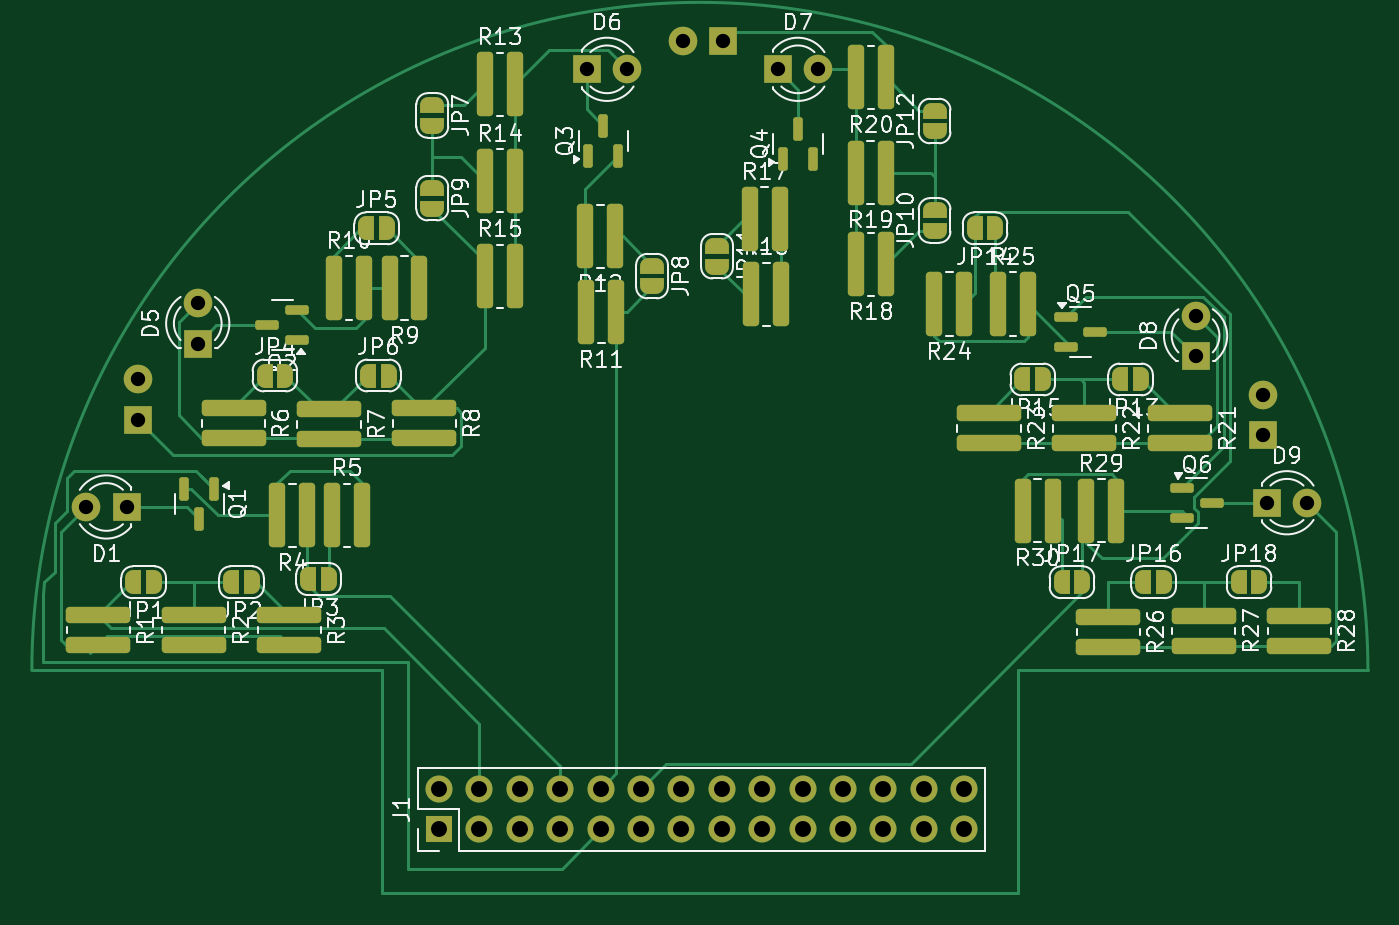
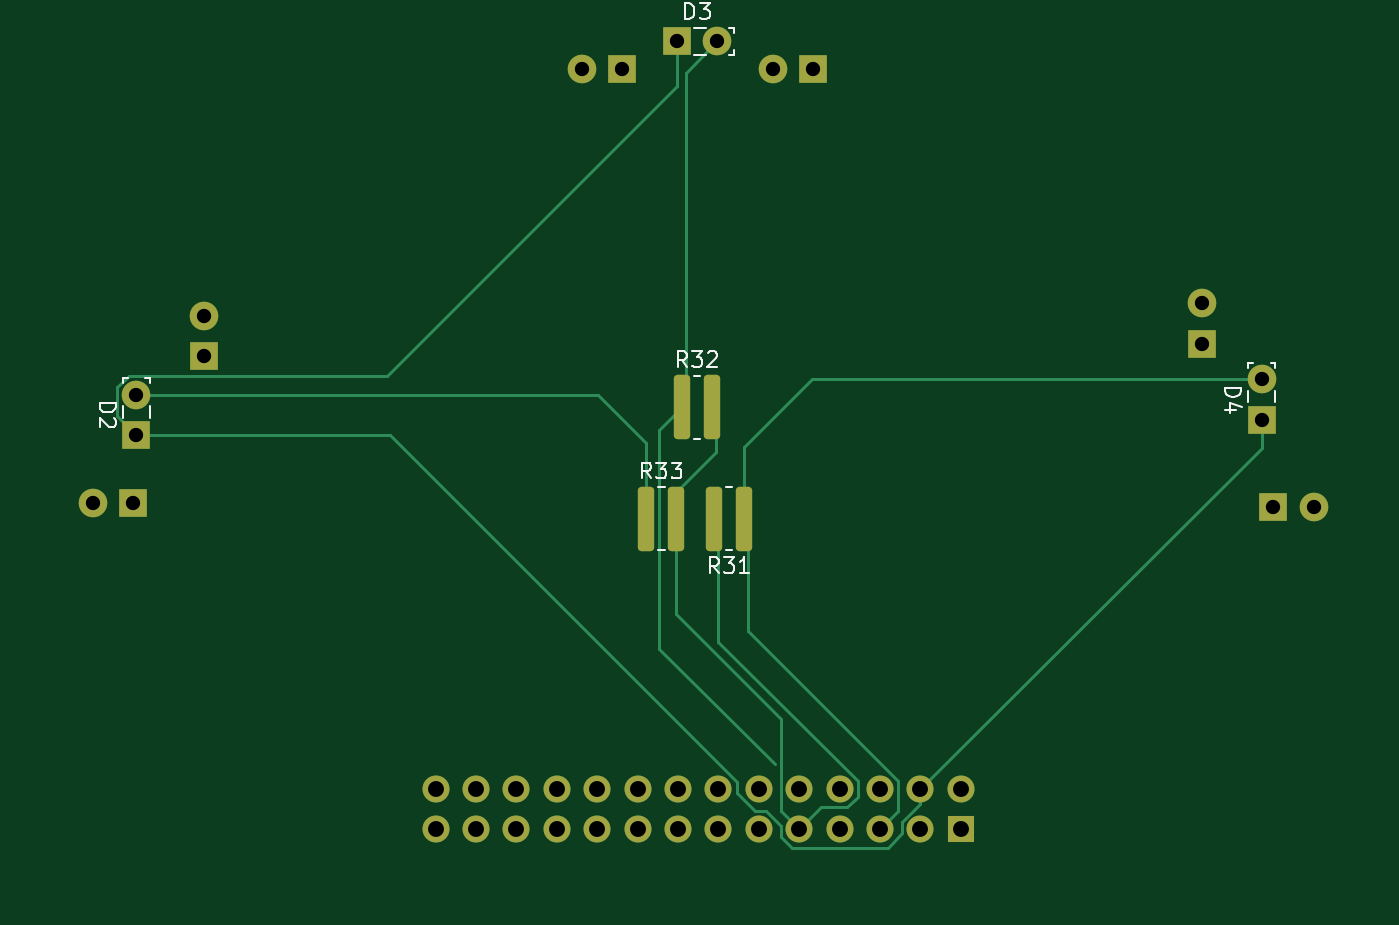
Circuit board: 11 layer files. Board 84.0 x 54.2 mm.
- bottom_copper: SensorKiCad-RTHMAT004-CuBottom.gbr (8102 bytes)
- top_copper: SensorKiCad-RTHMAT004-CuTop.gbr (26508 bytes)
- outline: SensorKiCad-RTHMAT004-EdgeCuts.gbr (437 bytes)
- bottom_mask: SensorKiCad-RTHMAT004-MaskBottom.gbr (2965 bytes)
- top_mask: SensorKiCad-RTHMAT004-MaskTop.gbr (8450 bytes)
- drill: SensorKiCad-RTHMAT004-NPTH.drl (265 bytes)
- drill: SensorKiCad-RTHMAT004-PTH.drl (1115 bytes)
- paste: SensorKiCad-RTHMAT004-PasteBottom.gbr (1433 bytes)
- paste: SensorKiCad-RTHMAT004-PasteTop.gbr (4454 bytes)
- bottom_silk: SensorKiCad-RTHMAT004-SilkBottom.gbr (12454 bytes)
- top_silk: SensorKiCad-RTHMAT004-SilkTop.gbr (119159 bytes)

=== bottom_copper: SensorKiCad-RTHMAT004-CuBottom.gbr (8102 bytes, source omitted) ===
=== top_copper: SensorKiCad-RTHMAT004-CuTop.gbr (26508 bytes, source omitted) ===
=== outline: SensorKiCad-RTHMAT004-EdgeCuts.gbr ===
%TF.GenerationSoftware,KiCad,Pcbnew,8.0.0*%
%TF.CreationDate,2024-03-19T23:43:15+02:00*%
%TF.ProjectId,SensorKiCad-RTHMAT004,53656e73-6f72-44b6-9943-61642d525448,rev?*%
%TF.SameCoordinates,Original*%
%TF.FileFunction,Profile,NP*%
%FSLAX46Y46*%
G04 Gerber Fmt 4.6, Leading zero omitted, Abs format (unit mm)*
G04 Created by KiCad (PCBNEW 8.0.0) date 2024-03-19 23:43:15*
%MOMM*%
%LPD*%
G01*
G04 APERTURE LIST*
G04 APERTURE END LIST*
M02*

=== bottom_mask: SensorKiCad-RTHMAT004-MaskBottom.gbr (2965 bytes, source withheld) ===
=== top_mask: SensorKiCad-RTHMAT004-MaskTop.gbr (8450 bytes, source omitted) ===
=== drill: SensorKiCad-RTHMAT004-NPTH.drl ===
M48
; DRILL file {KiCad 8.0.0} date 2024-03-19T23:43:15+0200
; FORMAT={-:-/ absolute / inch / decimal}
; #@! TF.CreationDate,2024-03-19T23:43:15+02:00
; #@! TF.GenerationSoftware,Kicad,Pcbnew,8.0.0
; #@! TF.FileFunction,NonPlated,1,2,NPTH
FMAT,2
INCH
%
G90
G05
M30

=== drill: SensorKiCad-RTHMAT004-PTH.drl ===
M48
; DRILL file {KiCad 8.0.0} date 2024-03-19T23:43:15+0200
; FORMAT={-:-/ absolute / inch / decimal}
; #@! TF.CreationDate,2024-03-19T23:43:15+02:00
; #@! TF.GenerationSoftware,Kicad,Pcbnew,8.0.0
; #@! TF.FileFunction,Plated,1,2,PTH
FMAT,2
INCH
; #@! TA.AperFunction,Plated,PTH,ComponentDrill
T1C0.0354
; #@! TA.AperFunction,Plated,PTH,ComponentDrill
T2C0.0394
%
G90
G05
T1
X1.1313Y-6.2703
X1.2313Y-6.2703
X1.2598Y-5.9541
X1.2598Y-6.0541
X1.4075Y-5.7661
X1.4075Y-5.8661
X2.3705Y-5.187
X2.4705Y-5.187
X2.6077Y-5.1181
X2.7077Y-5.1181
X2.8429Y-5.187
X2.9429Y-5.187
X3.8774Y-5.7967
X3.8774Y-5.8967
X4.0453Y-5.9925
X4.0453Y-6.0925
X4.0535Y-6.2598
X4.1535Y-6.2598
T2
X2.0047Y-6.9685
X2.0047Y-7.0685
X2.1047Y-6.9685
X2.1047Y-7.0685
X2.2047Y-6.9685
X2.2047Y-7.0685
X2.3047Y-6.9685
X2.3047Y-7.0685
X2.4047Y-6.9685
X2.4047Y-7.0685
X2.5047Y-6.9685
X2.5047Y-7.0685
X2.6047Y-6.9685
X2.6047Y-7.0685
X2.7047Y-6.9685
X2.7047Y-7.0685
X2.8047Y-6.9685
X2.8047Y-7.0685
X2.9047Y-6.9685
X2.9047Y-7.0685
X3.0047Y-6.9685
X3.0047Y-7.0685
X3.1047Y-6.9685
X3.1047Y-7.0685
X3.2047Y-6.9685
X3.2047Y-7.0685
X3.3047Y-6.9685
X3.3047Y-7.0685
M30

=== paste: SensorKiCad-RTHMAT004-PasteBottom.gbr (1433 bytes, source withheld) ===
=== paste: SensorKiCad-RTHMAT004-PasteTop.gbr ===
%TF.GenerationSoftware,KiCad,Pcbnew,8.0.0*%
%TF.CreationDate,2024-03-19T23:43:15+02:00*%
%TF.ProjectId,SensorKiCad-RTHMAT004,53656e73-6f72-44b6-9943-61642d525448,rev?*%
%TF.SameCoordinates,Original*%
%TF.FileFunction,Paste,Top*%
%TF.FilePolarity,Positive*%
%FSLAX46Y46*%
G04 Gerber Fmt 4.6, Leading zero omitted, Abs format (unit mm)*
G04 Created by KiCad (PCBNEW 8.0.0) date 2024-03-19 23:43:15*
%MOMM*%
%LPD*%
G01*
G04 APERTURE LIST*
G04 Aperture macros list*
%AMRoundRect*
0 Rectangle with rounded corners*
0 $1 Rounding radius*
0 $2 $3 $4 $5 $6 $7 $8 $9 X,Y pos of 4 corners*
0 Add a 4 corners polygon primitive as box body*
4,1,4,$2,$3,$4,$5,$6,$7,$8,$9,$2,$3,0*
0 Add four circle primitives for the rounded corners*
1,1,$1+$1,$2,$3*
1,1,$1+$1,$4,$5*
1,1,$1+$1,$6,$7*
1,1,$1+$1,$8,$9*
0 Add four rect primitives between the rounded corners*
20,1,$1+$1,$2,$3,$4,$5,0*
20,1,$1+$1,$4,$5,$6,$7,0*
20,1,$1+$1,$6,$7,$8,$9,0*
20,1,$1+$1,$8,$9,$2,$3,0*%
G04 Aperture macros list end*
%ADD10RoundRect,0.250000X-1.775000X0.262500X-1.775000X-0.262500X1.775000X-0.262500X1.775000X0.262500X0*%
%ADD11RoundRect,0.250000X-0.262500X-1.775000X0.262500X-1.775000X0.262500X1.775000X-0.262500X1.775000X0*%
%ADD12RoundRect,0.250000X0.262500X1.775000X-0.262500X1.775000X-0.262500X-1.775000X0.262500X-1.775000X0*%
%ADD13RoundRect,0.150000X-0.587500X-0.150000X0.587500X-0.150000X0.587500X0.150000X-0.587500X0.150000X0*%
%ADD14RoundRect,0.150000X0.587500X0.150000X-0.587500X0.150000X-0.587500X-0.150000X0.587500X-0.150000X0*%
%ADD15RoundRect,0.150000X-0.150000X0.587500X-0.150000X-0.587500X0.150000X-0.587500X0.150000X0.587500X0*%
%ADD16RoundRect,0.150000X0.150000X-0.587500X0.150000X0.587500X-0.150000X0.587500X-0.150000X-0.587500X0*%
G04 APERTURE END LIST*
D10*
%TO.C,R27*%
X99000000Y-166125000D03*
X99000000Y-168000000D03*
%TD*%
D11*
%TO.C,R10*%
X44312500Y-145500000D03*
X46187500Y-145500000D03*
%TD*%
%TO.C,R17*%
X70462500Y-141150000D03*
X72337500Y-141150000D03*
%TD*%
D10*
%TO.C,R1*%
X29500000Y-166062500D03*
X29500000Y-167937500D03*
%TD*%
D12*
%TO.C,R18*%
X79012500Y-144000000D03*
X77137500Y-144000000D03*
%TD*%
%TO.C,R4*%
X42637500Y-159800000D03*
X40762500Y-159800000D03*
%TD*%
%TO.C,R9*%
X49687500Y-145500000D03*
X47812500Y-145500000D03*
%TD*%
D10*
%TO.C,R8*%
X50000000Y-153062500D03*
X50000000Y-154937500D03*
%TD*%
%TO.C,R22*%
X91500000Y-153375000D03*
X91500000Y-155250000D03*
%TD*%
%TO.C,R23*%
X85500000Y-153375000D03*
X85500000Y-155250000D03*
%TD*%
D11*
%TO.C,R14*%
X53812500Y-138750000D03*
X55687500Y-138750000D03*
%TD*%
%TO.C,R13*%
X53812500Y-132687500D03*
X55687500Y-132687500D03*
%TD*%
D13*
%TO.C,Q6*%
X97625000Y-158050000D03*
X97625000Y-159950000D03*
X99500000Y-159000000D03*
%TD*%
%TO.C,Q5*%
X90312500Y-147300000D03*
X90312500Y-149200000D03*
X92187500Y-148250000D03*
%TD*%
D12*
%TO.C,R19*%
X79000000Y-138250000D03*
X77125000Y-138250000D03*
%TD*%
%TO.C,R12*%
X62000000Y-142250000D03*
X60125000Y-142250000D03*
%TD*%
D10*
%TO.C,R21*%
X97500000Y-153375000D03*
X97500000Y-155250000D03*
%TD*%
D11*
%TO.C,R5*%
X44200000Y-159800000D03*
X46075000Y-159800000D03*
%TD*%
D14*
%TO.C,Q2*%
X42000000Y-148775000D03*
X42000000Y-146875000D03*
X40125000Y-147825000D03*
%TD*%
D15*
%TO.C,Q1*%
X36800000Y-158150000D03*
X34900000Y-158150000D03*
X35850000Y-160025000D03*
%TD*%
D11*
%TO.C,R25*%
X86062500Y-146500000D03*
X87937500Y-146500000D03*
%TD*%
D16*
%TO.C,Q4*%
X72550000Y-137375000D03*
X74450000Y-137375000D03*
X73500000Y-135500000D03*
%TD*%
D12*
%TO.C,R30*%
X89500000Y-159500000D03*
X87625000Y-159500000D03*
%TD*%
D10*
%TO.C,R3*%
X41500000Y-166062500D03*
X41500000Y-167937500D03*
%TD*%
%TO.C,R28*%
X105000000Y-166125000D03*
X105000000Y-168000000D03*
%TD*%
%TO.C,R6*%
X38000000Y-153062500D03*
X38000000Y-154937500D03*
%TD*%
D11*
%TO.C,R16*%
X70550000Y-145900000D03*
X72425000Y-145900000D03*
%TD*%
D10*
%TO.C,R2*%
X35500000Y-166062500D03*
X35500000Y-167937500D03*
%TD*%
D12*
%TO.C,R11*%
X62062500Y-147000000D03*
X60187500Y-147000000D03*
%TD*%
D11*
%TO.C,R15*%
X53812500Y-144750000D03*
X55687500Y-144750000D03*
%TD*%
D12*
%TO.C,R24*%
X83937500Y-146500000D03*
X82062500Y-146500000D03*
%TD*%
D16*
%TO.C,Q3*%
X60300000Y-137187500D03*
X62200000Y-137187500D03*
X61250000Y-135312500D03*
%TD*%
D10*
%TO.C,R7*%
X44000000Y-153125000D03*
X44000000Y-155000000D03*
%TD*%
%TO.C,R26*%
X93000000Y-166187500D03*
X93000000Y-168062500D03*
%TD*%
D11*
%TO.C,R29*%
X91625000Y-159500000D03*
X93500000Y-159500000D03*
%TD*%
D12*
%TO.C,R20*%
X79012500Y-132250000D03*
X77137500Y-132250000D03*
%TD*%
M02*

=== bottom_silk: SensorKiCad-RTHMAT004-SilkBottom.gbr (12454 bytes, source omitted) ===
=== top_silk: SensorKiCad-RTHMAT004-SilkTop.gbr (119159 bytes, source omitted) ===
